Run: headless pygame with SDL's dummy video driver; simulated clock (each Clock.tick advances the game by its frame time, no real sleeping); random seed 0; keys injected as events and as key.get_pressed() state; no mouse input.
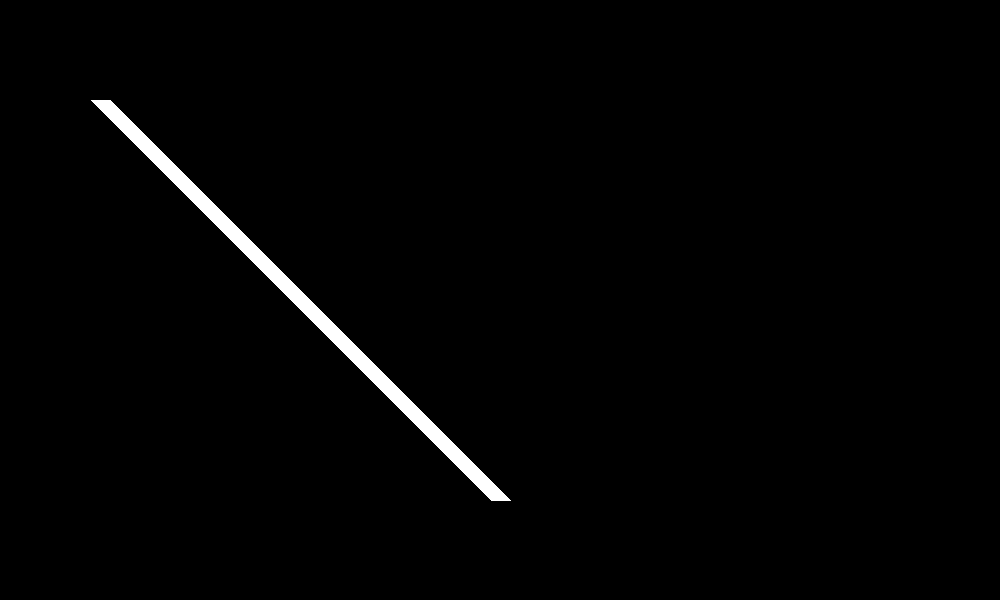
Frame 1 of 4 · flips 1–60 · no input
Frame 2 of 4 · flips 61–180 · tapped SPACE, RETURN · held RIGHT (→), D · screen unchanged from frame 1, image omitted
Frame 3 of 4 · flips 181–300 · held DOWN (↓), S · screen unchanged from frame 2, image omitted
Frame 4 of 4 · flips 301–420 · held LEFT (←), A, UP (↑), W · screen unchanged from frame 3, image omitted

The pygame program that drew these frames:

import pygame
import random
import os
pygame.init()
screen = pygame.display.set_mode((1000,600))


# x = 10
# y = 10

# for i in range(8):
#     for i in range(10):
#         x = x + 100
#         screen.blit(ball_img,(x,y))
#     x = 10
#     y = y + 100

running = True
while running :
    pygame.draw.line(screen,"white", (100,100), (500,500),20)
    pygame.display.flip()
    # screen.blit(ball_img,(random.randint(0,1000),random.randint(0,600)))

    for event in pygame.event.get():
        if event.type == pygame.QUIT:
            running = False
    # screen.fill("dark green")
    pygame.display.flip()
pygame.quit()
